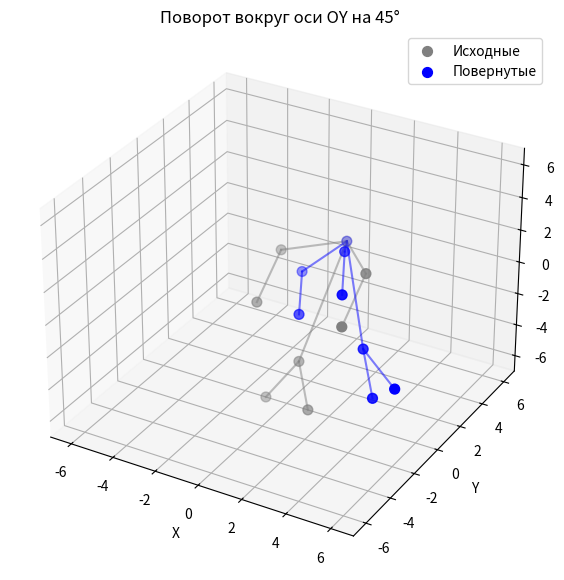

Source code (Python):
import matplotlib.pyplot as plt
import numpy as np
import math

#исходные координаты "человечка"
points = np.array([
    [0, 5, 0],
    [-2, 3, 0],
    [2, 3, 0],
    [-2, 1, -2],
    [2, 1, -2],
    [0, 1, -5],
    [-1, 0, -7],
    [1, 0, -7]
])

angle_degrees = 45
alpha = math.radians(angle_degrees)
cos_alpha = math.cos(alpha)
sin_alpha = math.sin(alpha)
rotated_points = np.zeros_like(points)

for i, (x, y, z) in enumerate(points):
    x_streak = x * cos_alpha - z * sin_alpha
    y_streak = y
    z_streak = x * sin_alpha + z * cos_alpha
    rotated_points[i] = [x_streak, y_streak, z_streak]

fig = plt.figure(figsize=(10, 7))
ax = fig.add_subplot(111, projection='3d')
ax.scatter(points[:, 0], points[:, 1], points[:, 2], c='gray', s=50, label='Исходные')
ax.scatter(rotated_points[:, 0], rotated_points[:, 1], rotated_points[:, 2], c='blue', s=50, label='Повернутые')
connections = [
    (0, 1), (0, 2), (1, 3), (2, 4), (0, 5), (5, 6), (5, 7)
]
for i, j in connections:
    ax.plot([points[i, 0], points[j, 0]], [points[i, 1], points[j, 1]], [points[i, 2], points[j, 2]], 'gray', alpha=0.5)
    ax.plot([rotated_points[i, 0], rotated_points[j, 0]],
            [rotated_points[i, 1], rotated_points[j, 1]],
            [rotated_points[i, 2], rotated_points[j, 2]], 'blue', alpha=0.5)

ax.set_xlabel('X')
ax.set_ylabel('Y')
ax.set_zlabel('Z')
ax.set_title(f'Поворот вокруг оси OY на {angle_degrees}°')
ax.legend()
max_range = np.max([np.max(np.abs(points)), np.max(np.abs(rotated_points))])
ax.set_xlim(-max_range, max_range)
ax.set_ylim(-max_range, max_range)
ax.set_zlim(-max_range, max_range)
plt.show()
